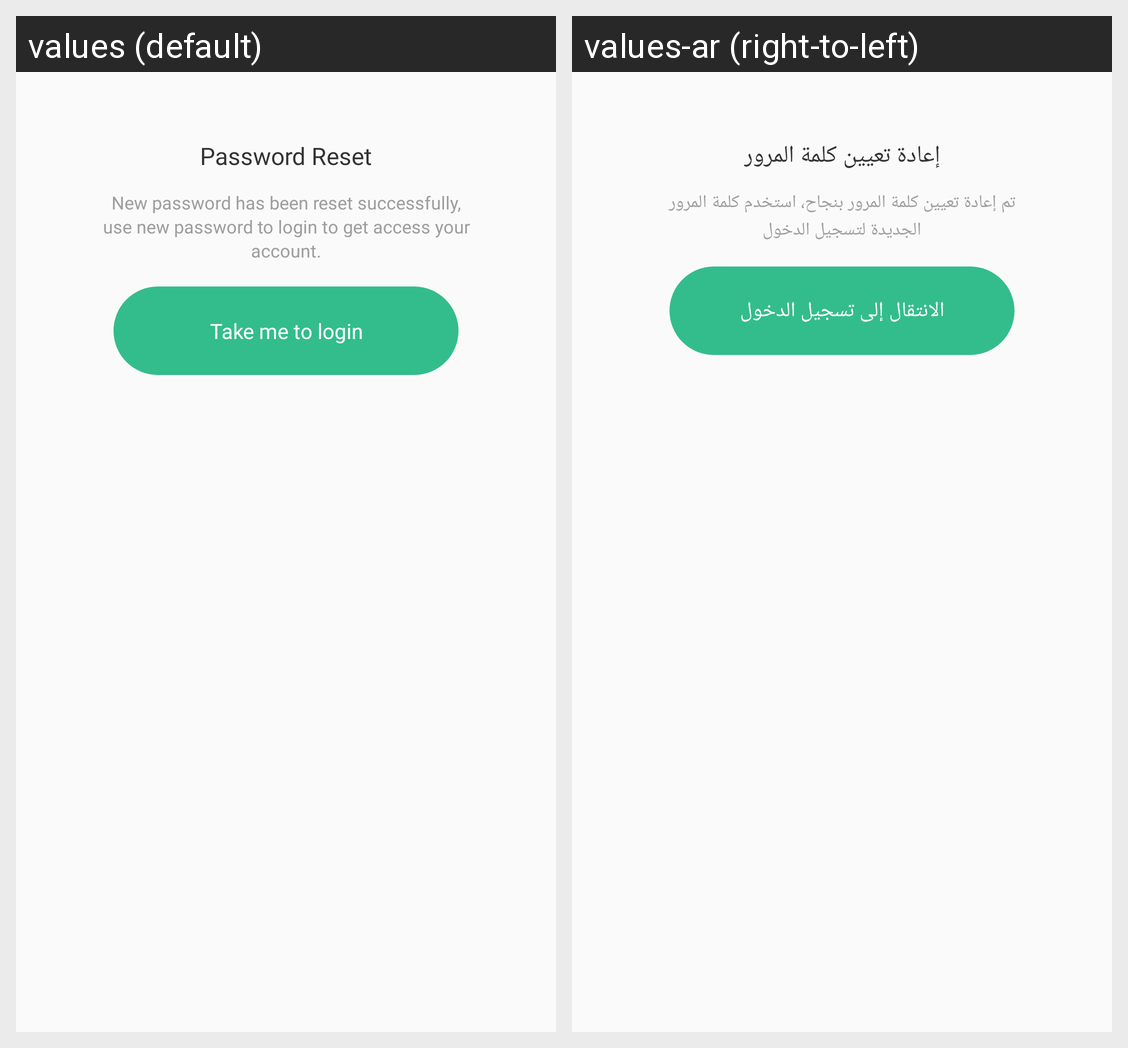

Strings drawn on this Android screen and how each of the app's shown locales translates them:
Android screen res/layout/layout_reset_password_popup.xml rendered under 2 locales, left to right: values (default), values-ar (right-to-left). Device: Nexus 5 (rendered at 1080×1920; each locale shown at half size, 540×960, under a caption strip naming it); theme Theme.CurveDelivery.
Strings drawn on this screen, with the default value and each locale's value (text and hints the layout hard-codes, and strings that could not be matched under every locale, appear in the picture but are not listed):

password_reset
  values: Password Reset
  values-ar: إعادة تعيين كلمة المرور

new_password_has_been_reset_successfully_use_new_password_to_login_to_get_access_your_account
  values: New password has been reset successfully, use new password to login to get access your account.
  values-ar: تم إعادة تعيين كلمة المرور بنجاح، استخدم كلمة المرور الجديدة لتسجيل الدخول

take_me_to_login
  values: Take me to login
  values-ar: الانتقال إلى تسجيل الدخول
